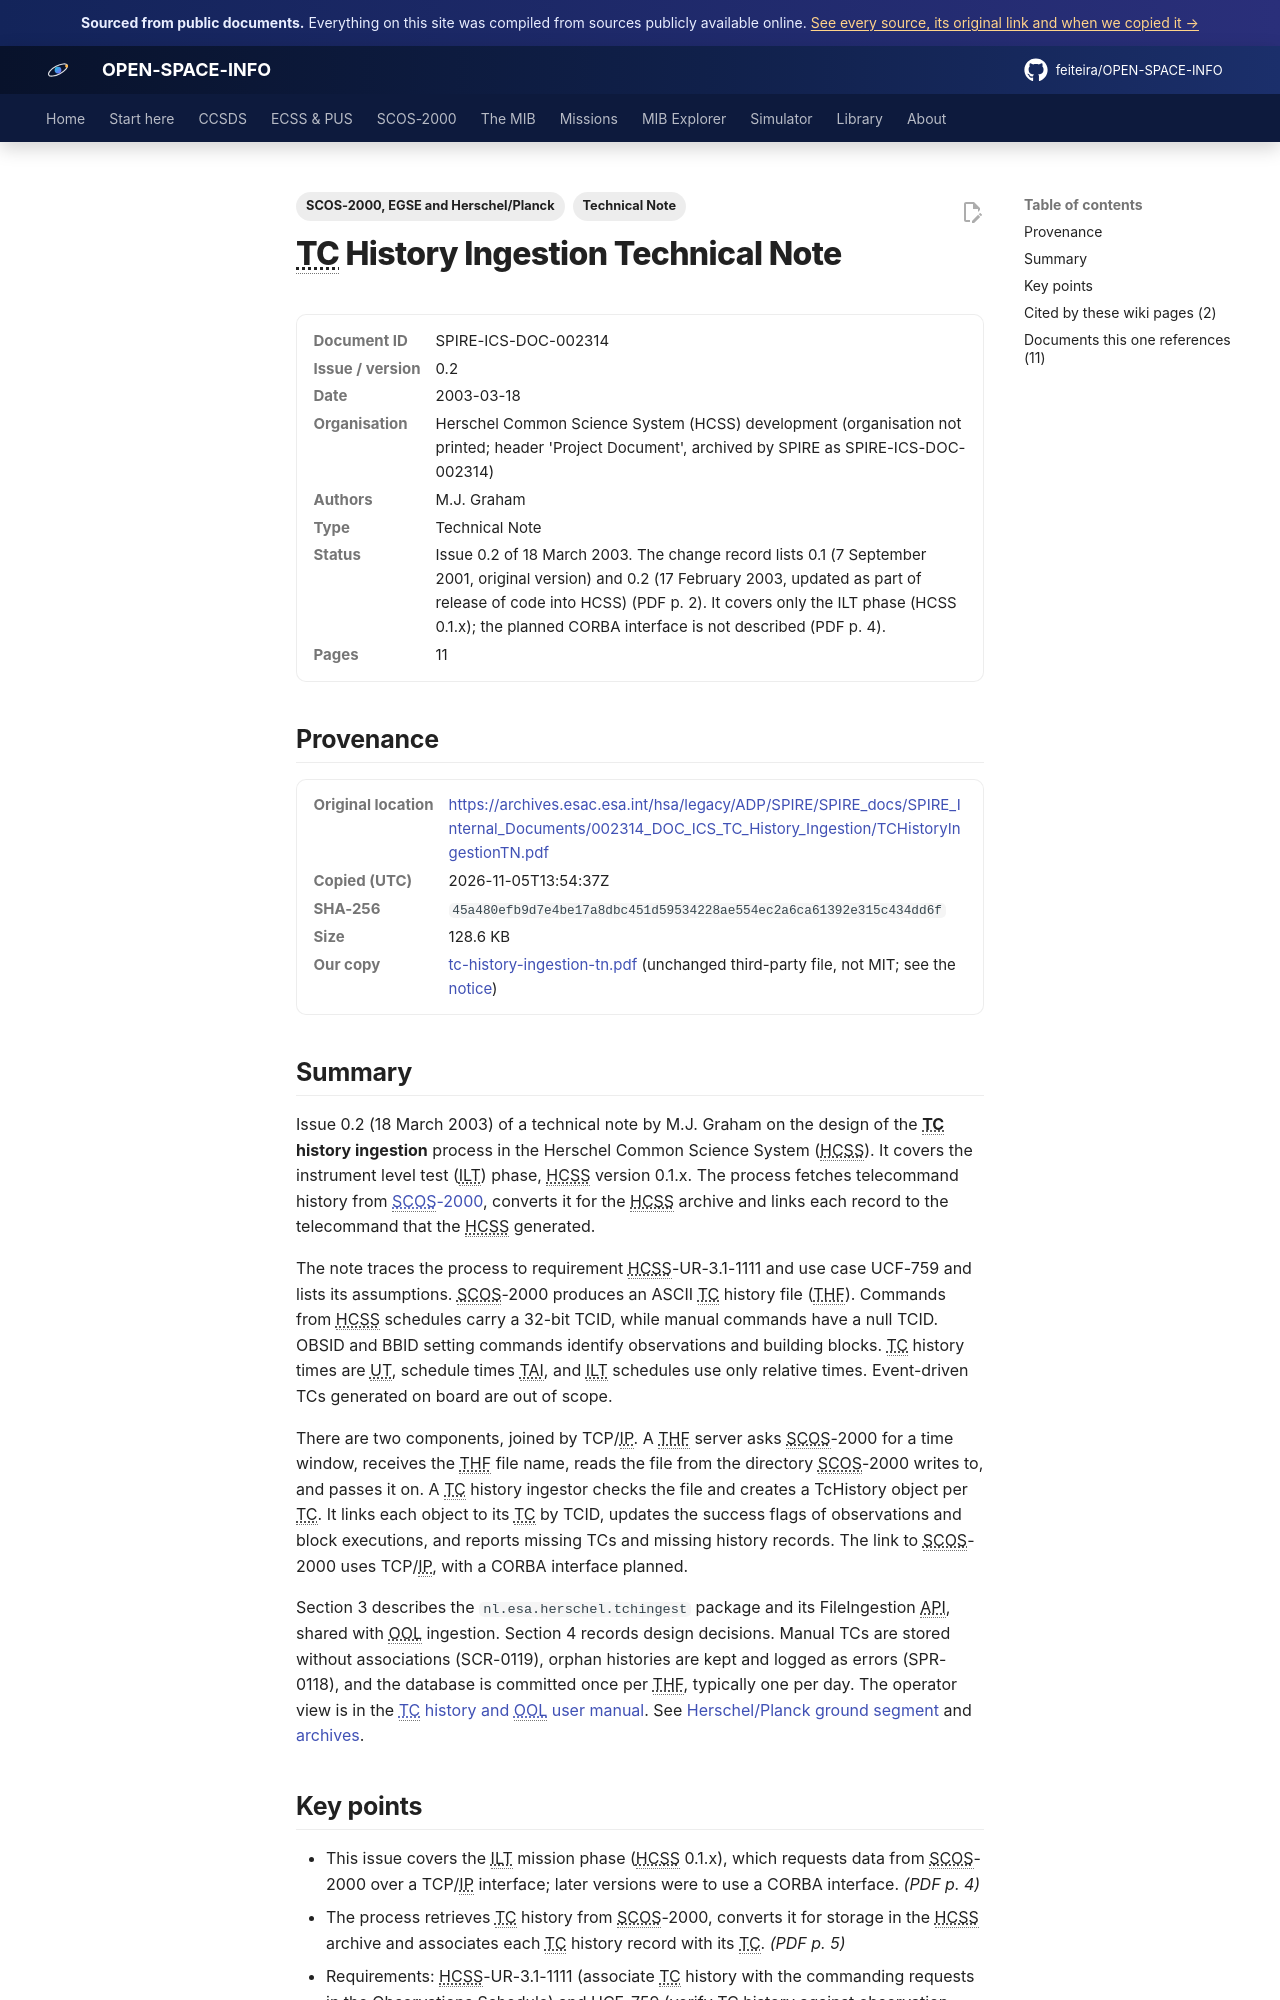

repository: feiteira/OPEN-SPACE-INFO · page: library/tc-history-ingestion-tn/index.html · generator: mkdocs

---
title: "HCSS TC History Ingestion Technical Note"
description: "Issue 0.2 (18 March 2003) of a technical note by M.J."
tags: ["Technical Note", "SCOS-2000, EGSE and Herschel/Planck"]
sources: [tc-history-ingestion-tn]
---

# TC History Ingestion Technical Note

<dl class="osi-meta"><dt>Document ID</dt><dd>SPIRE-ICS-DOC-002314</dd><dt>Issue / version</dt><dd>0.2</dd><dt>Date</dt><dd>2003-03-18</dd><dt>Organisation</dt><dd>Herschel Common Science System (HCSS) development (organisation not printed; header 'Project Document', archived by SPIRE as SPIRE-ICS-DOC-002314)</dd><dt>Authors</dt><dd>M.J. Graham</dd><dt>Type</dt><dd>Technical Note</dd><dt>Status</dt><dd>Issue 0.2 of 18 March 2003. The change record lists 0.1 (7 September 2001, original version) and 0.2 (17 February 2003, updated as part of release of code into HCSS) (PDF p. 2). It covers only the ILT phase (HCSS 0.1.x); the planned CORBA interface is not described (PDF p. 4).</dd><dt>Pages</dt><dd>11</dd></dl>

## Provenance

<dl class="osi-meta"><dt>Original location</dt><dd><a href="https://archives.esac.esa.int/hsa/legacy/ADP/SPIRE/SPIRE_docs/SPIRE_Internal_Documents/002314_DOC_ICS_TC_History_Ingestion/TCHistoryIngestionTN.pdf" rel="noopener">https://archives.esac.esa.int/hsa/legacy/ADP/SPIRE/SPIRE_docs/SPIRE_Internal_Documents/002314_DOC_ICS_TC_History_Ingestion/TCHistoryIngestionTN.pdf</a></dd><dt>Copied (UTC)</dt><dd>2026-11-05T13:54:37Z</dd><dt>SHA-256</dt><dd><code>45a480efb9d7e4be17a8dbc451d59534228ae554ec2a6ca61392e315c434dd6f</code></dd><dt>Size</dt><dd>128.6 KB</dd><dt>Our copy</dt><dd><a href="../third-party/core/tc-history-ingestion-tn.pdf">tc-history-ingestion-tn.pdf</a> (unchanged third-party file, not MIT; see the <a href="../third-party/NOTICE/">notice</a>)</dd></dl>

## Summary

Issue 0.2 (18 March 2003) of a technical note by M.J. Graham on the design of the **TC history ingestion** process in the Herschel Common Science System (HCSS). It covers the instrument level test (ILT) phase, HCSS version 0.1.x. The process fetches telecommand history from [SCOS-2000](../scos2000/index.md), converts it for the HCSS archive and links each record to the telecommand that the HCSS generated.

The note traces the process to requirement HCSS-UR-3.1-1111 and use case UCF-759 and lists its assumptions. SCOS-2000 produces an ASCII TC history file (THF). Commands from HCSS schedules carry a 32-bit TCID, while manual commands have a null TCID. OBSID and BBID setting commands identify observations and building blocks. TC history times are UT, schedule times TAI, and ILT schedules use only relative times. Event-driven TCs generated on board are out of scope.

There are two components, joined by TCP/IP. A THF server asks SCOS-2000 for a time window, receives the THF file name, reads the file from the directory SCOS-2000 writes to, and passes it on. A TC history ingestor checks the file and creates a TcHistory object per TC. It links each object to its TC by TCID, updates the success flags of observations and block executions, and reports missing TCs and missing history records. The link to SCOS-2000 uses TCP/IP, with a CORBA interface planned.

Section 3 describes the `nl.esa.herschel.tchingest` package and its FileIngestion API, shared with OOL ingestion. Section 4 records design decisions. Manual TCs are stored without associations (SCR-0119), orphan histories are kept and logged as errors (SPR-0118), and the database is committed once per THF, typically one per day. The operator view is in the [TC history and OOL user manual](tch-ool-user-guide-v2-3.md). See [Herschel/Planck ground segment](../scos2000/herschel-planck-ground.md) and [archives](../scos2000/archives.md).
